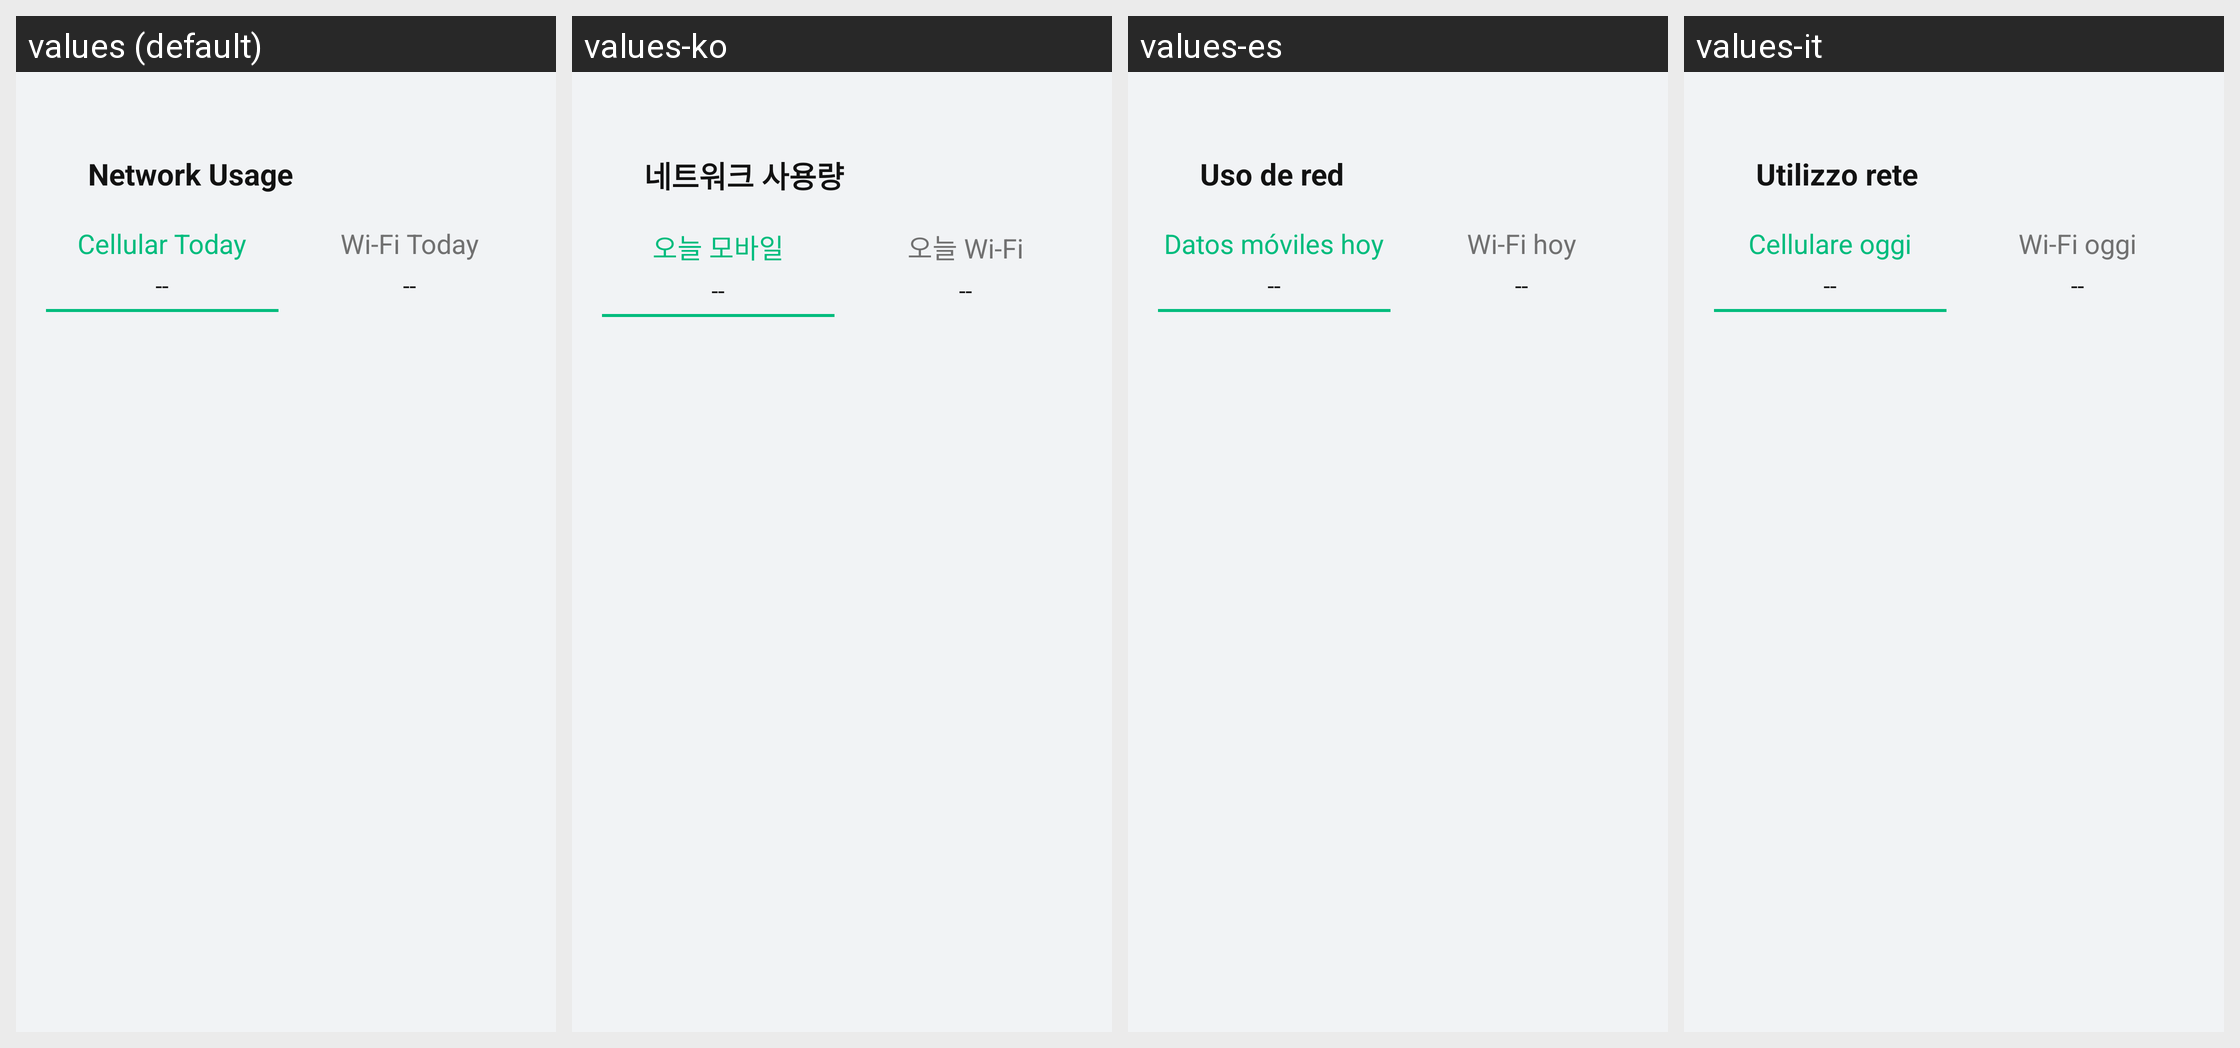

Here is an Android app screen in its default locale and in the app's own translations. Write out the translated-string differences for the strings that appear on this screen.
Android screen res/layout/activity_network_usage.xml rendered under 4 locales, left to right: values (default), values-ko, values-es, values-it. Device: Nexus 5 (rendered at 1080×1920; each locale shown at half size, 540×960, under a caption strip naming it); theme Theme.PhoneCleanUp.
Other locales in the repository, not shown: values-de, values-fr, values-ja.
Strings drawn on this screen, with the default value and each locale's value (text and hints the layout hard-codes, and strings that could not be matched under every locale, appear in the picture but are not listed):

network_usage
  values: Network Usage
  values-ko: 네트워크 사용량
  values-es: Uso de red
  values-it: Utilizzo rete

network_usage_cellular_today
  values: Cellular Today
  values-ko: 오늘 모바일
  values-es: Datos móviles hoy
  values-it: Cellulare oggi

network_usage_wifi_today
  values: Wi-Fi Today
  values-ko: 오늘 Wi-Fi
  values-es: Wi-Fi hoy
  values-it: Wi-Fi oggi
